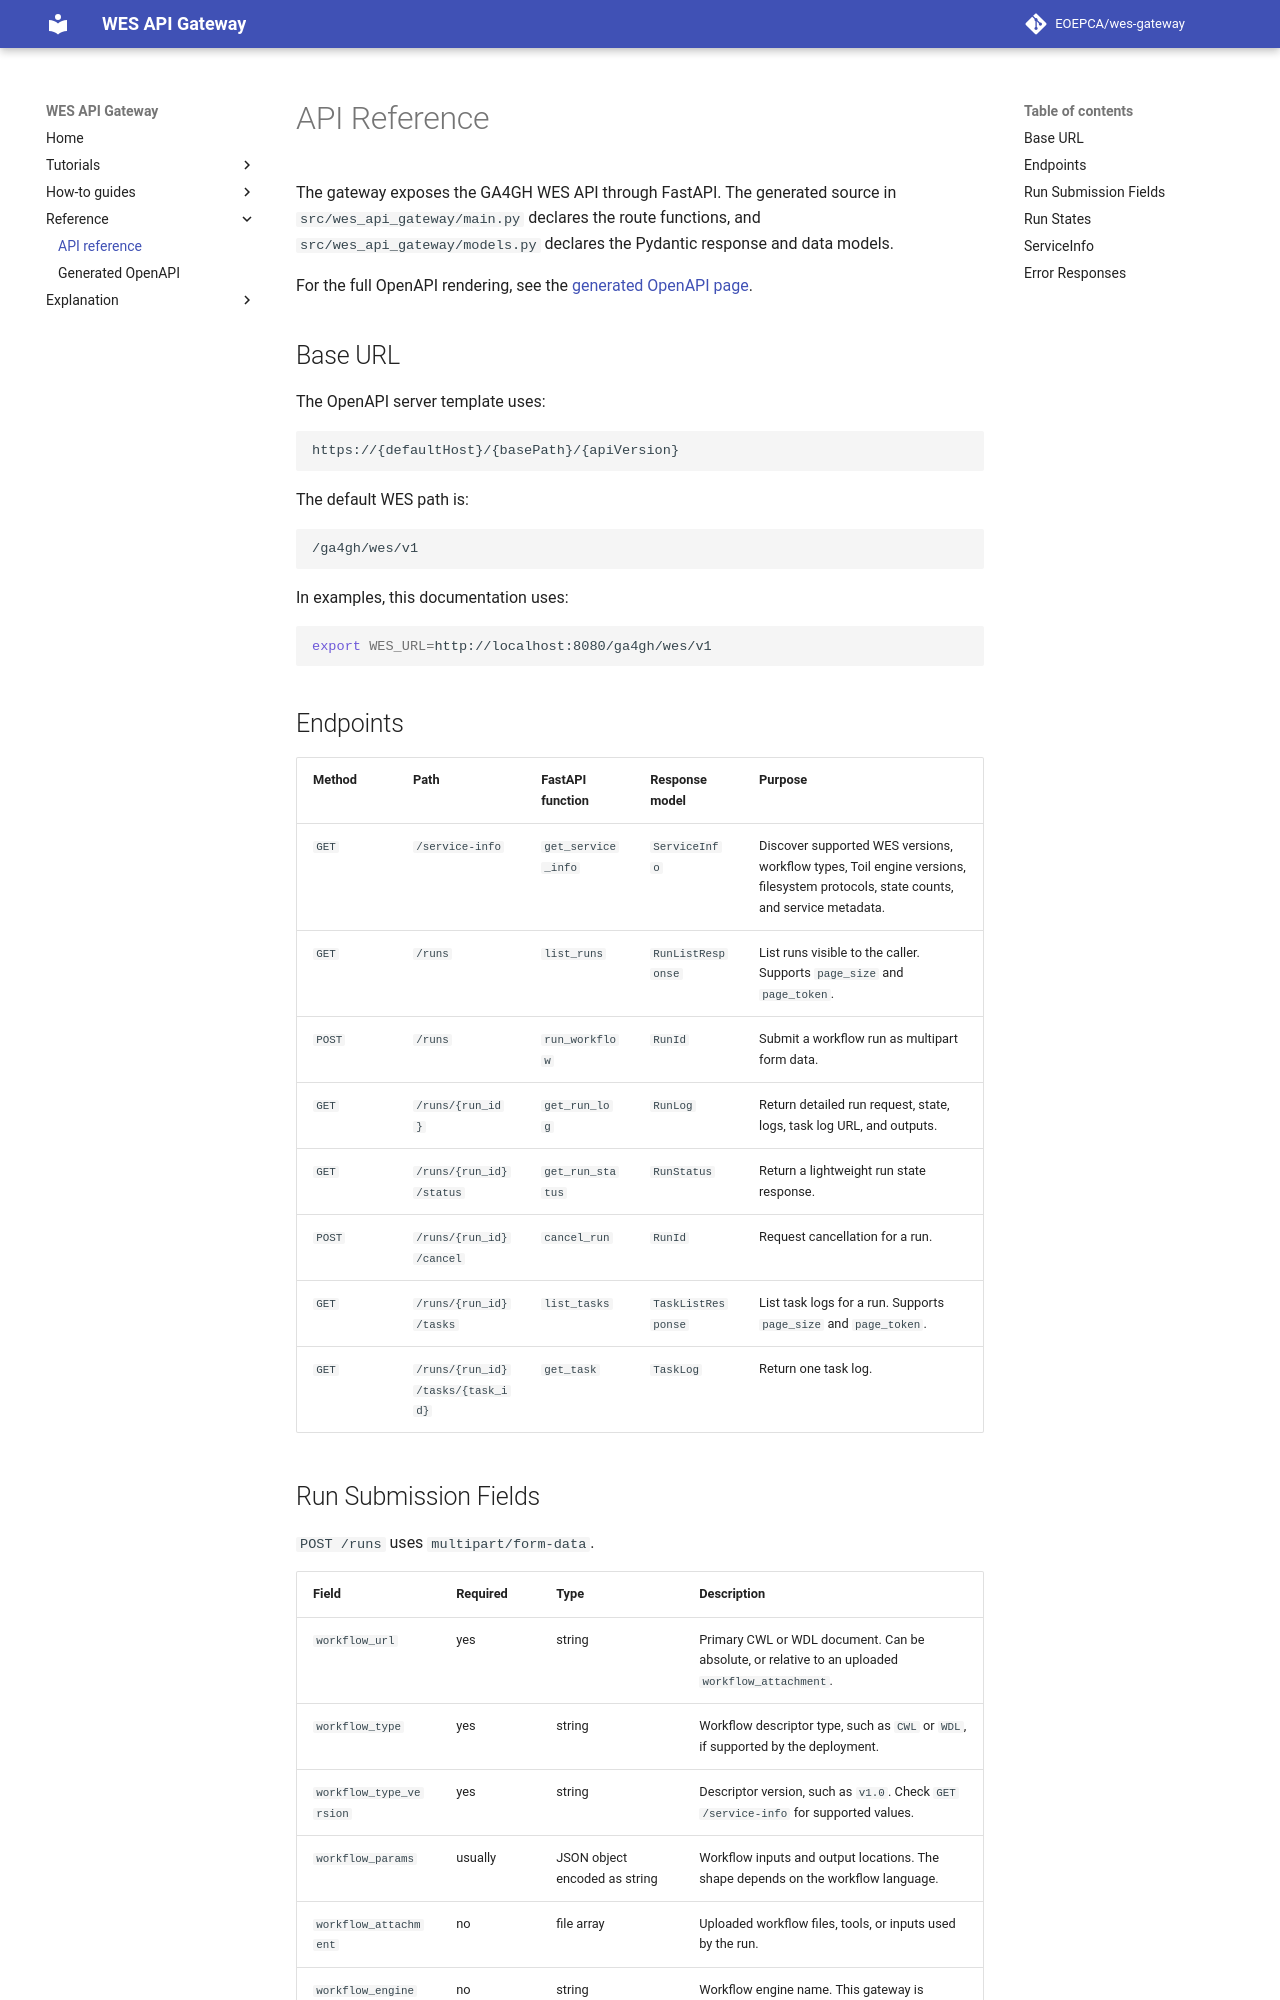

repository: EOEPCA/wes-gateway · page: reference/api/index.html · generator: mkdocs

# API Reference

The gateway exposes the GA4GH WES API through FastAPI. The generated source in `src/wes_api_gateway/main.py` declares the route functions, and `src/wes_api_gateway/models.py` declares the Pydantic response and data models.

For the full OpenAPI rendering, see the [generated OpenAPI page](../c4/components/OpenAPI/apidoc.html).

## Base URL

The OpenAPI server template uses:

```text
https://{defaultHost}/{basePath}/{apiVersion}
```

The default WES path is:

```text
/ga4gh/wes/v1
```

In examples, this documentation uses:

```sh
export WES_URL=http://localhost:8080/ga4gh/wes/v1
```

## Endpoints

| Method | Path | FastAPI function | Response model | Purpose |
| --- | --- | --- | --- | --- |
| `GET` | `/service-info` | `get_service_info` | `ServiceInfo` | Discover supported WES versions, workflow types, Toil engine versions, filesystem protocols, state counts, and service metadata. |
| `GET` | `/runs` | `list_runs` | `RunListResponse` | List runs visible to the caller. Supports `page_size` and `page_token`. |
| `POST` | `/runs` | `run_workflow` | `RunId` | Submit a workflow run as multipart form data. |
| `GET` | `/runs/{run_id}` | `get_run_log` | `RunLog` | Return detailed run request, state, logs, task log URL, and outputs. |
| `GET` | `/runs/{run_id}/status` | `get_run_status` | `RunStatus` | Return a lightweight run state response. |
| `POST` | `/runs/{run_id}/cancel` | `cancel_run` | `RunId` | Request cancellation for a run. |
| `GET` | `/runs/{run_id}/tasks` | `list_tasks` | `TaskListResponse` | List task logs for a run. Supports `page_size` and `page_token`. |
| `GET` | `/runs/{run_id}/tasks/{task_id}` | `get_task` | `TaskLog` | Return one task log. |
